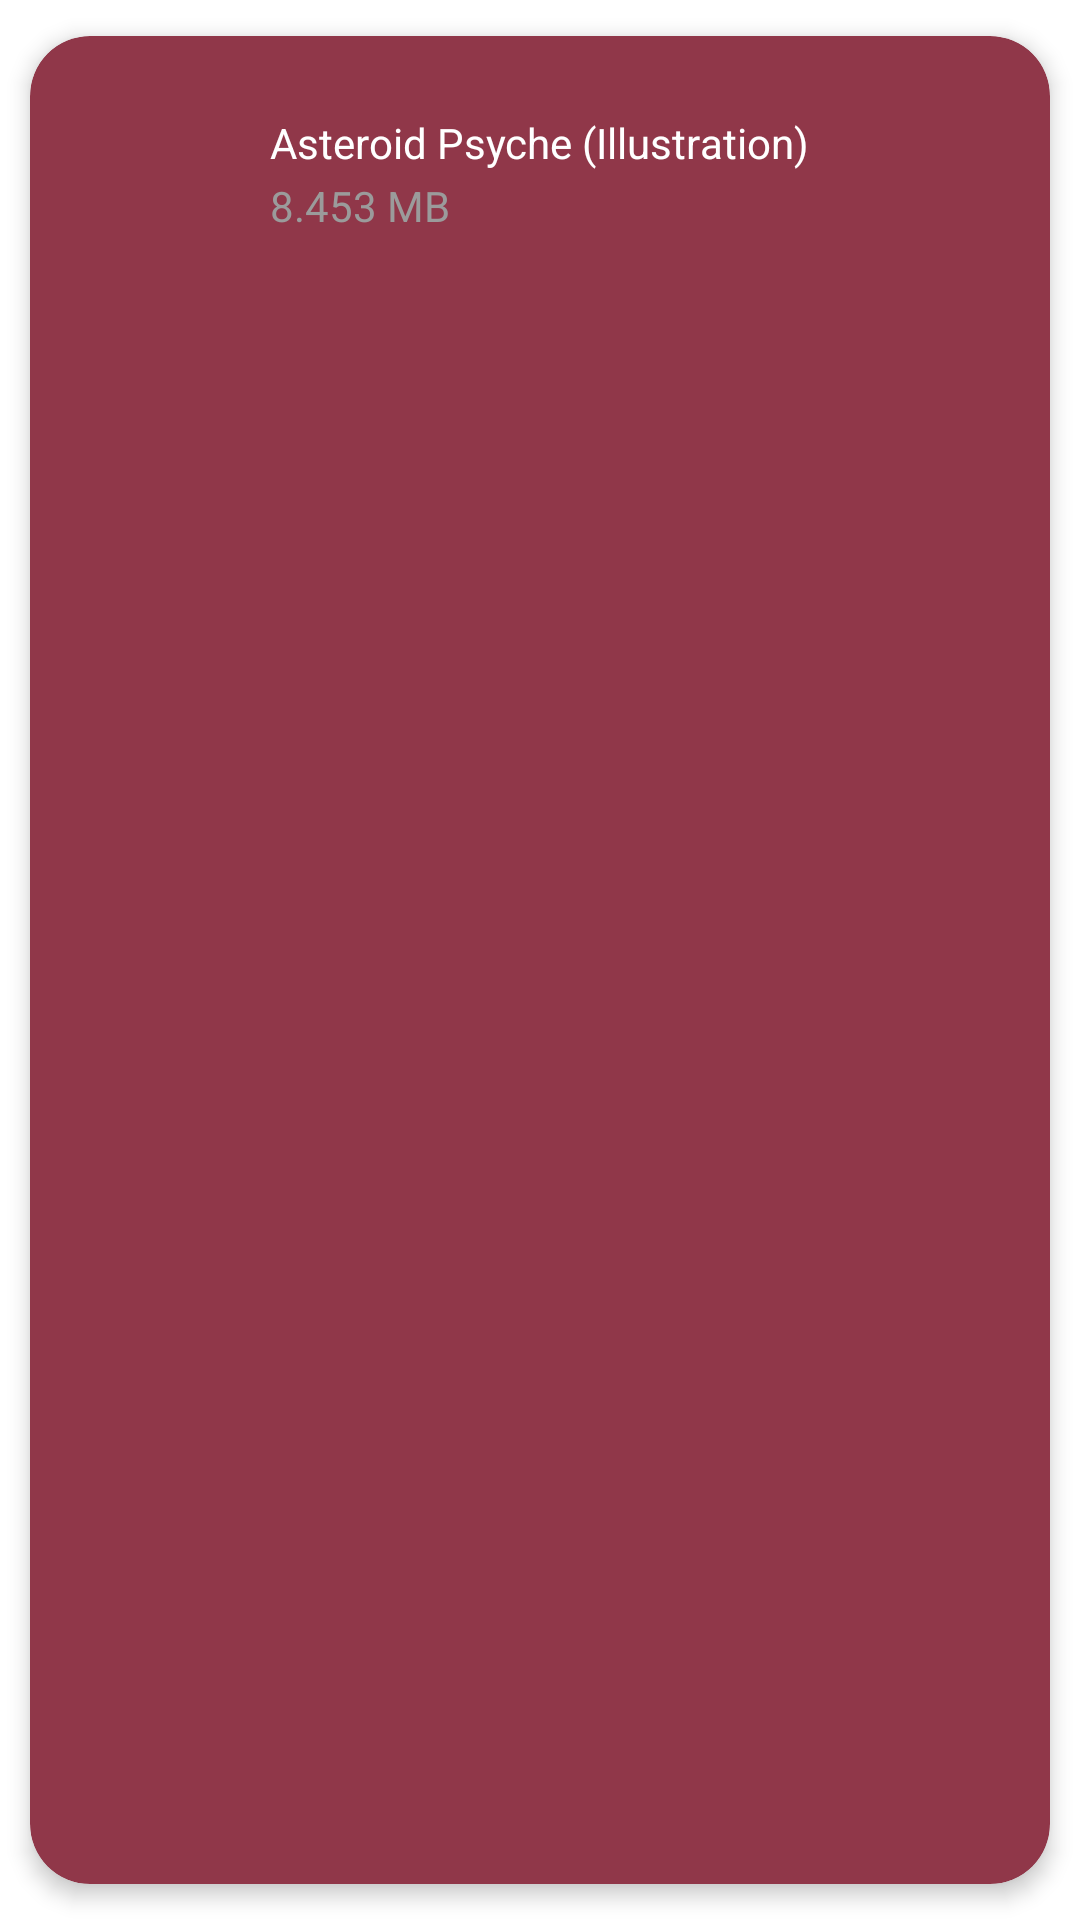

Produce the Android XML layout that renders to this screen, including the resource entries it uses.
<!-- AndroidManifest.xml: application theme Theme.NASAPhotoJournal.NoActionBar -->
<!-- res/layout/list_element.xml -->
<?xml version="1.0" encoding="utf-8"?>
<androidx.cardview.widget.CardView xmlns:android="http://schemas.android.com/apk/res/android"
    xmlns:app="http://schemas.android.com/apk/res-auto"
    android:id="@+id/card"
    android:layout_width="match_parent"
    android:layout_height="wrap_content"
    android:animateLayoutChanges="true"
    app:cardBackgroundColor="@color/fondoLista"
    app:cardCornerRadius="20dp"
    app:cardElevation="4dp"
    app:cardUseCompatPadding="true"
    >
    <LinearLayout
        android:layout_width="match_parent"
        android:layout_height="wrap_content"
        android:animateLayoutChanges="true"
        android:orientation="vertical">
        <RelativeLayout
            android:layout_width="match_parent"
            android:layout_height="wrap_content"
            android:padding="6dp">
            <ImageView
                android:id="@+id/iconImageView"
                android:layout_width="70dp"
                android:layout_height="78dp"
                android:layout_alignParentStart="true"
                android:layout_centerVertical="true"
                android:layout_gravity="center"
                app:srcCompat="@drawable/logo_nasa"/>
            <LinearLayout
                android:id="@+id/linearLayout"
                android:layout_width="wrap_content"
                android:layout_height="wrap_content"
                android:layout_alignParentTop="true"
                android:layout_centerVertical="true"
                android:layout_marginStart="4dp"
                android:layout_marginTop="2dp"
                android:layout_toEndOf="@id/iconImageView"
                android:orientation="vertical"
                android:layout_gravity="center">

                <TextView
                    android:id="@+id/txtTitulo"
                    android:layout_width="match_parent"
                    android:layout_height="wrap_content"
                    android:layout_marginTop="2dp"
                    android:text="@string/titulo"
                    android:textColor="@android:color/white"
                    android:textSize="14sp"/>

                <TextView
                    android:id="@+id/txtTamano"
                    android:layout_width="match_parent"
                    android:layout_height="wrap_content"
                    android:layout_marginTop="2dp"
                    android:text="@string/tamano"
                    android:textColor="@color/grey"
                    android:textSize="14sp" />

            </LinearLayout>


        </RelativeLayout>


    </LinearLayout>



</androidx.cardview.widget.CardView>
<!-- resources referenced by this layout -->
<resources>
  <color name="fondoLista">#903749</color>
  <color name="grey">#9b9b9b</color>
  <string name="tamano">8.453 MB</string>
  <string name="titulo">Asteroid Psyche (Illustration)</string>
  <style name="Theme.NASAPhotoJournal.NoActionBar" parent="Theme.MaterialComponents.DayNight.NoActionBar">
          
          <item name="colorPrimary">@color/fondo</item>
          <item name="colorPrimaryVariant">@color/fondo</item>
          <item name="colorOnPrimary">@color/white</item>
          
          <item name="colorSecondary">@color/toolbar</item>
          <item name="colorSecondaryVariant">@color/toolbar</item>
          <item name="colorOnSecondary">@color/black</item>
          
          <item name="android:statusBarColor" tools:targetApi="l">@color/toolbar</item>
          
      </style>
  <color name="fondo">#2B2E4A</color>
  <color name="white">#FFFFFFFF</color>
  <color name="toolbar">#E84545</color>
  <color name="black">#FF000000</color>
</resources>
